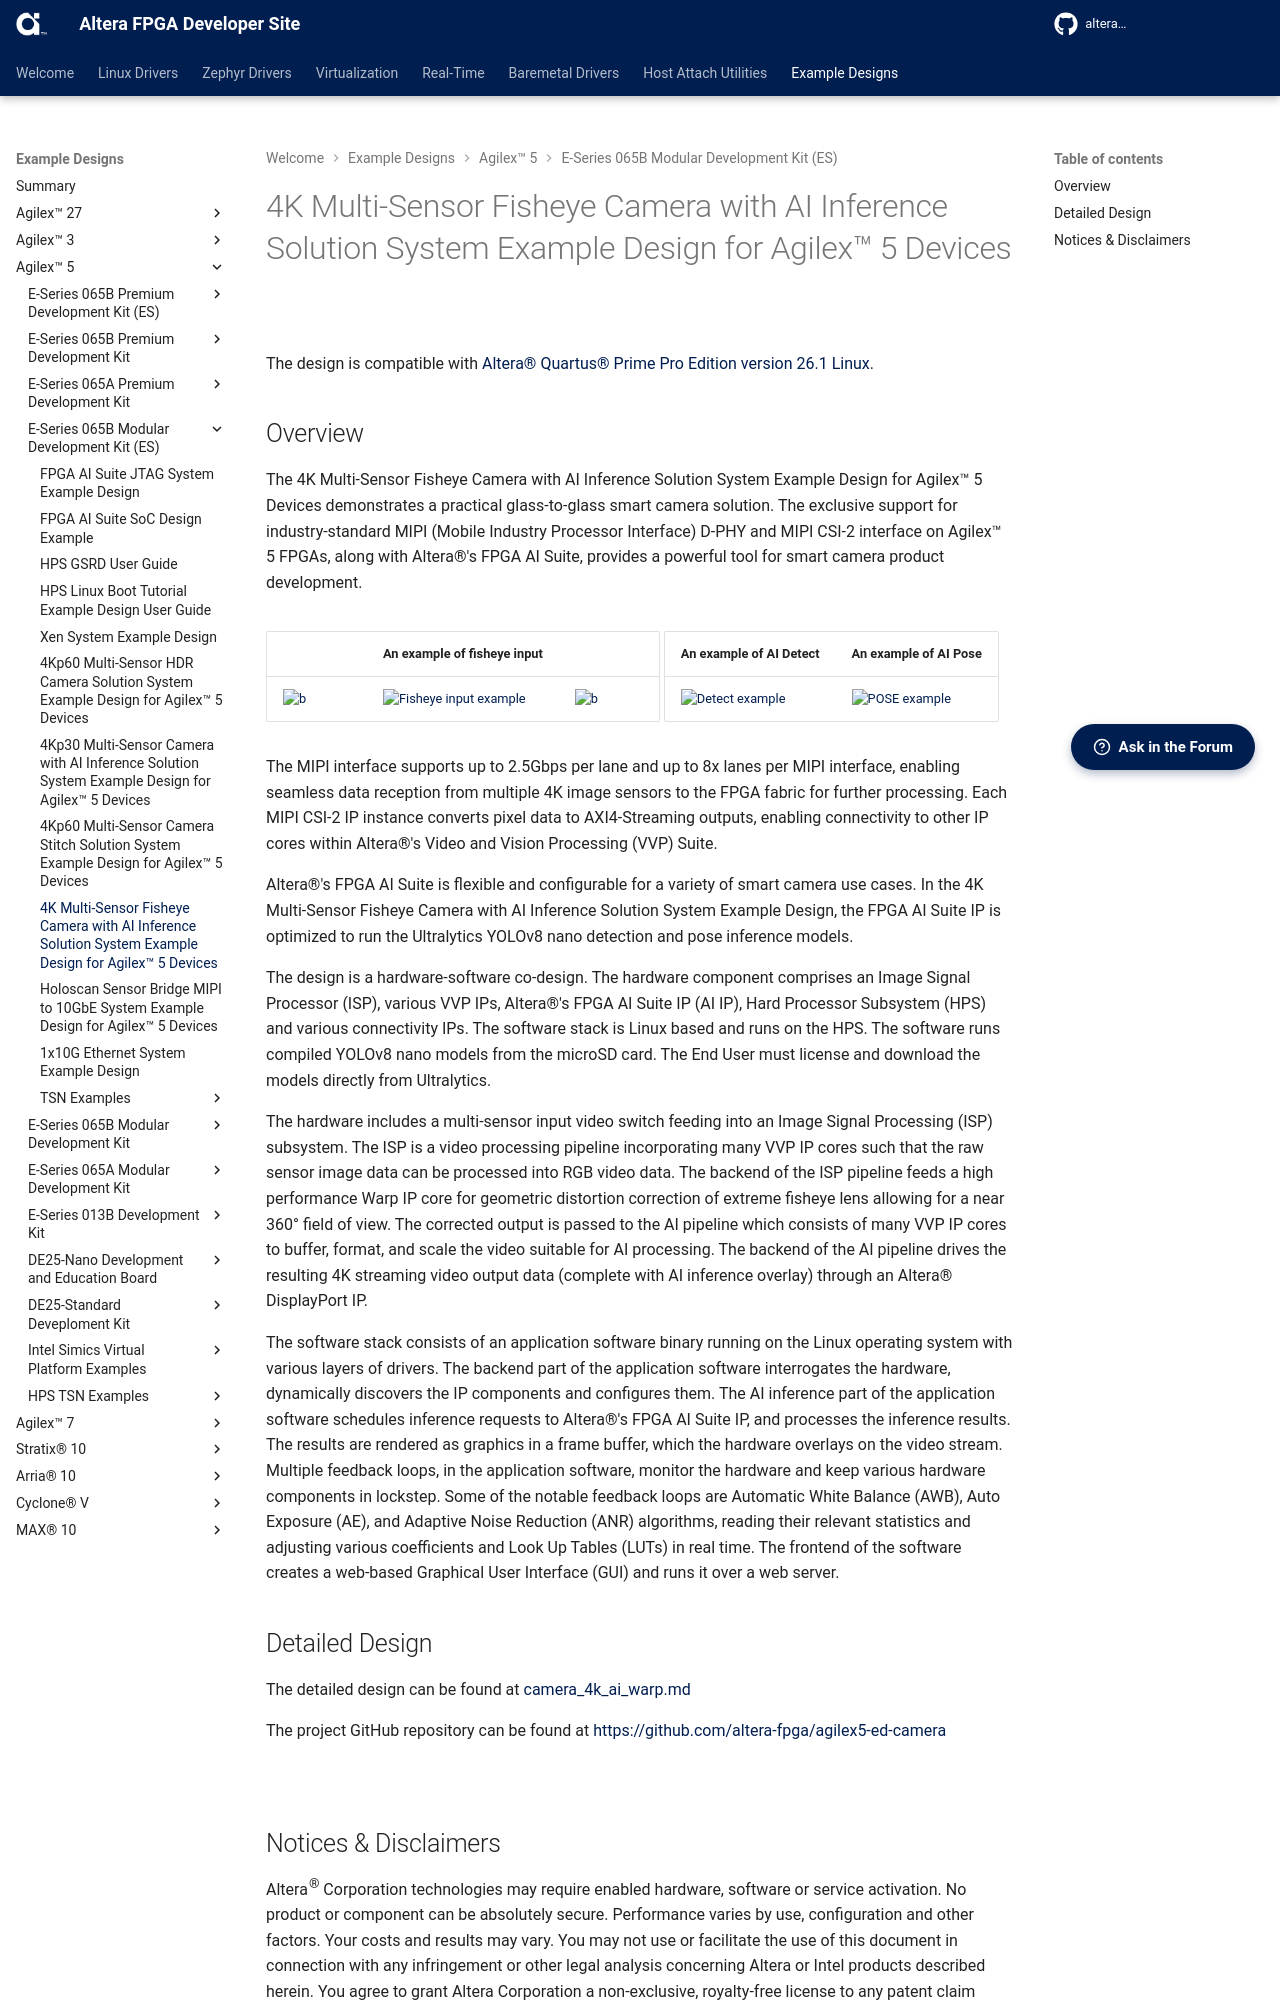

repository: altera-fpga/altera-fpga.github.io · page: rel-26.3/embedded-designs/agilex-5/e-series/modular/camera/camera_4k_ai_warp/camera_4k_ai_warp/index.html · generator: mkdocs



# 4K Multi-Sensor Fisheye Camera with AI Inference Solution System Example Design for Agilex™ 5 Devices

The design is compatible with
[Altera® Quartus® Prime Pro Edition version 26.1 Linux](https://www.altera.com/downloads/fpga-development-tools/quartus-prime-pro-edition-design-software-version-26-1-linux).

## Overview

The 4K Multi-Sensor Fisheye Camera with AI Inference Solution System Example
Design for Agilex™ 5 Devices demonstrates a practical glass-to-glass smart
camera solution. The exclusive support for industry-standard MIPI (Mobile
Industry Processor Interface) D-PHY and MIPI CSI-2 interface on Agilex™ 5
FPGAs, along with Altera®'s FPGA AI Suite, provides a powerful tool for smart
camera product development.

| |<center markdown="1">An example of fisheye input</center>| |
|-|-|-|
| ![b](./images/blank.png) | ![Fisheye input example](./images/warp_input.jpg) | ![b](./images/blank.png) |

|<center markdown="1">An example of AI Detect</center>|<center markdown="1">An example of AI Pose</center>|
|-|-|
| ![Detect example](./images/warp_detect.jpg) | ![POSE example](./images/warp_pose.jpg) |

The MIPI interface supports up to 2.5Gbps per lane and up to 8x lanes per MIPI
interface, enabling seamless data reception from multiple 4K image sensors to
the FPGA fabric for further processing. Each MIPI CSI-2 IP instance converts
pixel data to AXI4-Streaming outputs, enabling connectivity to other IP cores
within Altera®'s Video and Vision Processing (VVP) Suite.

Altera®'s FPGA AI Suite is flexible and configurable for a variety of smart
camera use cases. In the 4K Multi-Sensor Fisheye Camera with AI Inference
Solution System Example Design, the FPGA AI Suite IP is optimized to run the
Ultralytics YOLOv8 nano detection and pose inference models.

The design is a hardware-software co-design. The hardware component comprises
an Image Signal Processor (ISP), various VVP IPs, Altera®'s FPGA AI Suite IP
(AI IP), Hard Processor Subsystem (HPS) and various connectivity IPs. The
software stack is Linux based and runs on the HPS. The software runs compiled
YOLOv8 nano models from the microSD card. The End User must license and
download the models directly from Ultralytics.

The hardware includes a multi-sensor input video switch feeding into an Image
Signal Processing (ISP) subsystem. The ISP is a video processing pipeline
incorporating many VVP IP cores such that the raw sensor image data can be
processed into RGB video data. The backend of the ISP pipeline feeds a high
performance Warp IP core for geometric distortion correction of extreme fisheye
lens allowing for a near 360° field of view. The corrected output is passed to
the AI pipeline which consists of many VVP IP cores to buffer, format, and
scale the video suitable for AI processing. The backend of the AI pipeline
drives the resulting 4K streaming video output data (complete with AI inference
overlay) through an Altera® DisplayPort IP.

The software stack consists of an application software binary running on the
Linux operating system with various layers of drivers. The backend part of the
application software interrogates the hardware, dynamically discovers the IP
components and configures them. The AI inference part of the application
software schedules inference requests to Altera®'s FPGA AI Suite IP, and
processes the inference results. The results are rendered as graphics in a
frame buffer, which the hardware overlays on the video stream. Multiple
feedback loops, in the application software, monitor the hardware and keep
various hardware components in lockstep. Some of the notable feedback loops are
Automatic White Balance (AWB), Auto Exposure (AE), and Adaptive Noise Reduction
(ANR) algorithms, reading their relevant statistics and adjusting various
coefficients and Look Up Tables (LUTs) in real time. The frontend of the
software creates a web-based Graphical User Interface (GUI) and runs it over a
web server.

## Detailed Design

The detailed design can be found at [camera_4k_ai_warp.md](https://github.com/altera-fpga/agilex5-ed-camera/blob/rel/26.1/docs/es/camera/camera_4k_ai_warp/camera_4k_ai_warp.md)

The project GitHub repository can be found at [https://github.com/altera-fpga/agilex5-ed-camera](https://github.com/altera-fpga/agilex5-ed-camera)

<br/>
